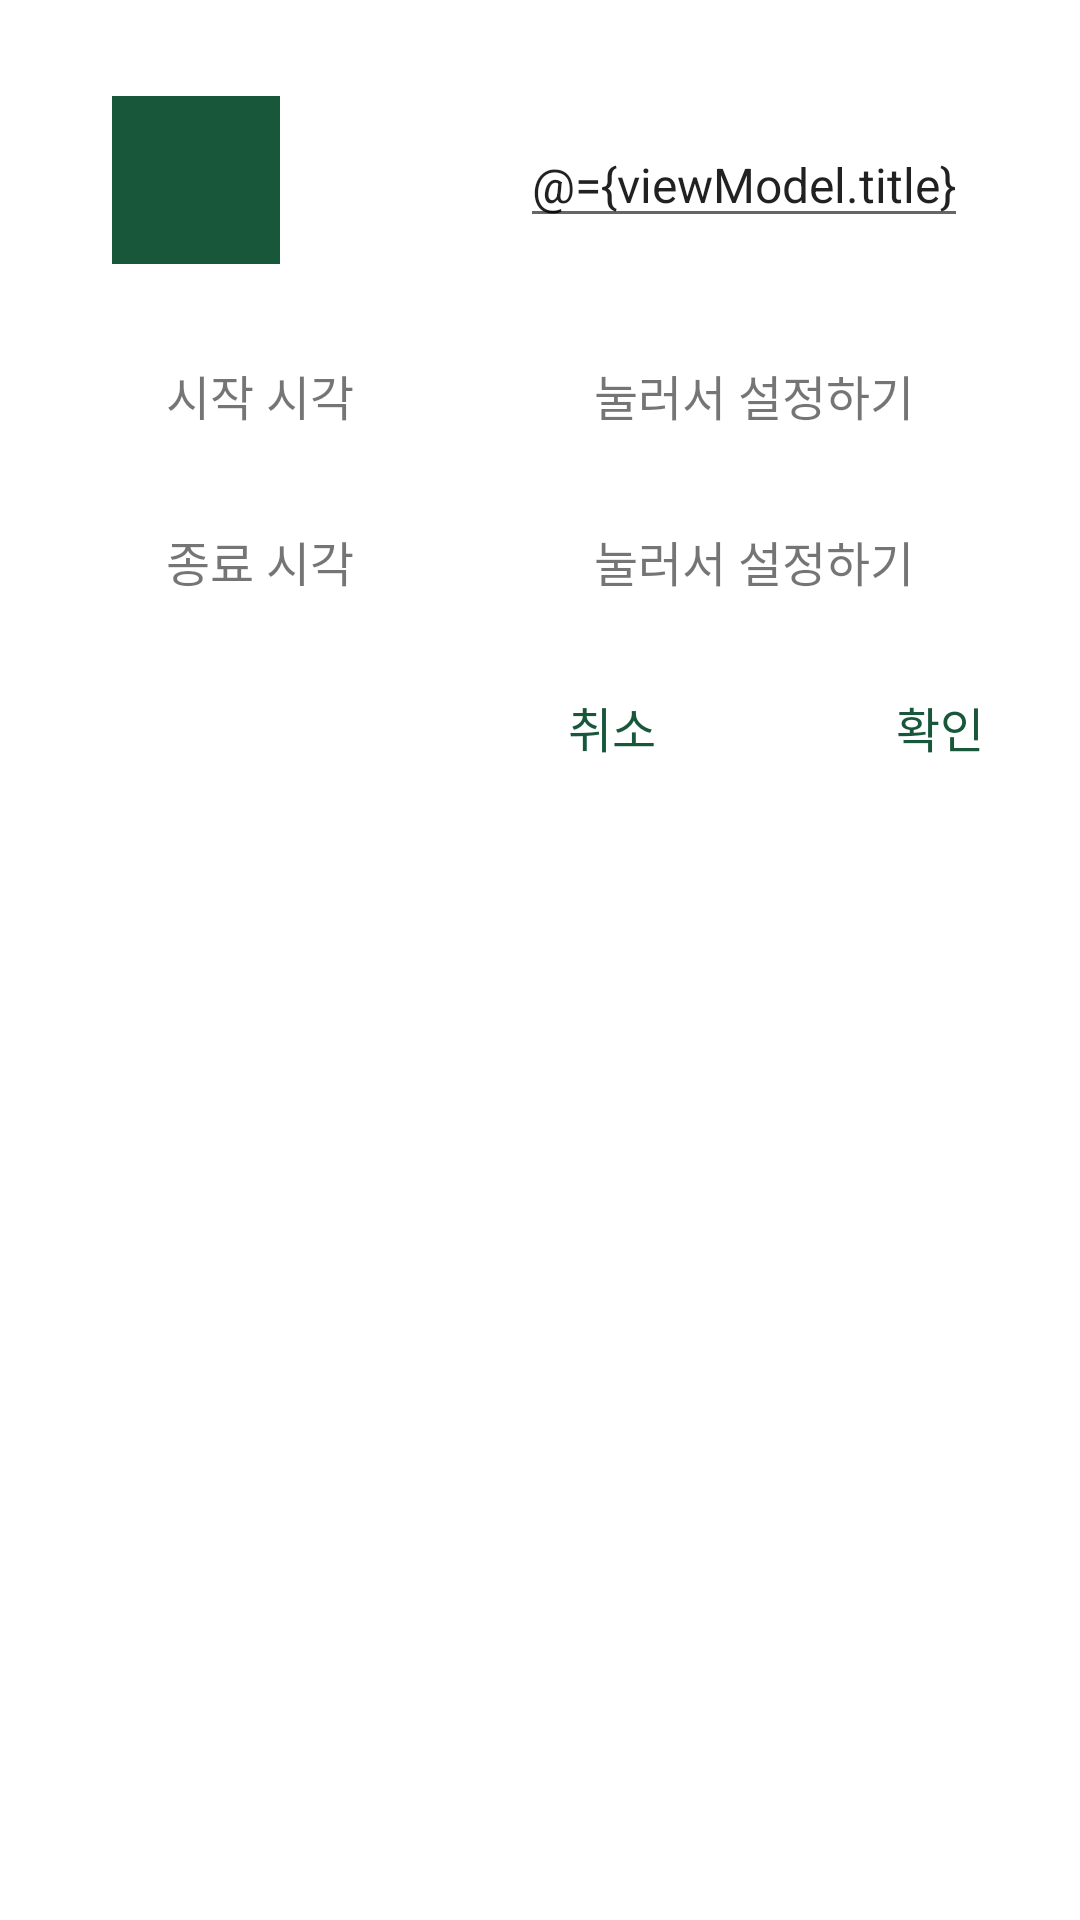

Produce the Android XML layout that renders to this screen, including the resource entries it uses.
<!-- AndroidManifest.xml: application theme Theme.OffOff_Android -->
<!-- res/layout/dialog_shift_setting.xml -->
<?xml version="1.0" encoding="utf-8"?>
<layout xmlns:android="http://schemas.android.com/apk/res/android"
    xmlns:app="http://schemas.android.com/apk/res-auto">

    <data>
        <variable
            name="viewModel"
            type="com.yuuuzzzin.offoff_android.viewmodel.ShiftSettingViewModel" />
    </data>

    <androidx.constraintlayout.widget.ConstraintLayout
        android:layout_width="match_parent"
        android:layout_height="wrap_content"
        android:background="@drawable/layout_border_round20"
        android:padding="32dp">

        <LinearLayout
            android:id="@+id/layout_title"
            android:layout_width="match_parent"
            android:layout_height="wrap_content"
            android:gravity="center"
            android:orientation="horizontal"
            app:layout_constraintEnd_toEndOf="parent"
            app:layout_constraintStart_toStartOf="parent"
            app:layout_constraintTop_toTopOf="parent">

            <TextView
                android:id="@+id/icon_title"
                android:layout_width="56dp"
                android:layout_height="56dp"
                android:background="@color/green"
                android:text='@{viewModel.title.length() > 0 ? viewModel.title.substring(0, 1): ""}'
                android:textAlignment="center"
                android:textColor="@color/white"
                android:textSize="40sp" />

            <EditText
                android:id="@+id/et_title"
                android:layout_width="wrap_content"
                android:layout_height="wrap_content"
                android:layout_gravity="center"
                android:layout_marginStart="80dp"
                android:text="@={viewModel.title}"
                android:textSize="16sp" />

        </LinearLayout>

        <LinearLayout
            android:id="@+id/layout_start_time"
            android:layout_width="match_parent"
            android:layout_height="wrap_content"
            android:layout_marginTop="32dp"
            android:gravity="center"
            android:orientation="horizontal"
            app:layout_constraintEnd_toEndOf="parent"
            app:layout_constraintStart_toStartOf="parent"
            app:layout_constraintTop_toBottomOf="@id/layout_title">

            <TextView
                android:id="@+id/tv_st"
                android:layout_width="wrap_content"
                android:layout_height="wrap_content"
                android:layout_gravity="center"
                android:text="시작 시각"
                android:textSize="16sp" />

            <TextView
                android:id="@+id/tv_start_time"
                android:layout_width="wrap_content"
                android:layout_height="wrap_content"
                android:layout_gravity="center"
                android:layout_marginStart="80dp"
                android:text="눌러서 설정하기"
                android:textSize="16sp" />

        </LinearLayout>

        <TimePicker
            android:id="@+id/tp_start"
            android:layout_width="wrap_content"
            android:layout_height="wrap_content"
            android:timePickerMode="spinner"
            android:visibility="gone"
            app:layout_constraintEnd_toEndOf="parent"
            app:layout_constraintStart_toStartOf="parent"
            app:layout_constraintTop_toBottomOf="@+id/layout_start_time" />

        <LinearLayout
            android:id="@+id/layout_end_time"
            android:layout_width="match_parent"
            android:layout_height="wrap_content"
            android:layout_marginTop="32dp"
            android:gravity="center"
            android:orientation="horizontal"
            app:layout_constraintEnd_toEndOf="parent"
            app:layout_constraintStart_toStartOf="parent"
            app:layout_constraintTop_toBottomOf="@id/tp_start">

            <TextView
                android:id="@+id/tv_et"
                android:layout_width="wrap_content"
                android:layout_height="wrap_content"
                android:layout_gravity="center"
                android:text="종료 시각"
                android:textSize="16sp" />

            <TextView
                android:id="@+id/tv_end_time"
                android:layout_width="wrap_content"
                android:layout_height="wrap_content"
                android:layout_gravity="center"
                android:layout_marginStart="80dp"
                android:text="눌러서 설정하기"
                android:textSize="16sp" />

        </LinearLayout>

        <TimePicker
            android:id="@+id/tp_end"
            android:layout_width="wrap_content"
            android:layout_height="wrap_content"
            android:timePickerMode="spinner"
            android:visibility="gone"
            app:layout_constraintEnd_toEndOf="parent"
            app:layout_constraintStart_toStartOf="parent"
            app:layout_constraintTop_toBottomOf="@+id/layout_end_time" />

        <LinearLayout
            android:id="@+id/layout_bottom"
            android:layout_width="wrap_content"
            android:layout_height="wrap_content"
            android:layout_marginTop="32dp"
            android:orientation="horizontal"
            app:layout_constraintEnd_toEndOf="parent"
            app:layout_constraintTop_toBottomOf="@id/tp_end">

            <TextView
                android:id="@+id/bt_cancel"
                android:layout_width="wrap_content"
                android:layout_height="wrap_content"
                android:layout_gravity="center"
                android:text="취소"
                android:textColor="@color/green"
                android:textSize="16sp" />

            <TextView
                android:id="@+id/bt_confirm"
                android:layout_width="wrap_content"
                android:layout_height="wrap_content"
                android:layout_gravity="center"
                android:layout_marginStart="80dp"
                android:background="@android:color/transparent"
                android:text="확인"
                android:textColor="@color/green"
                android:textSize="16sp" />

        </LinearLayout>


    </androidx.constraintlayout.widget.ConstraintLayout>
</layout>
<!-- resources referenced by this layout -->
<resources>
  <color name="green">#18573A</color>
  <color name="white">#FFFFFFFF</color>
  <style name="Theme.OffOff_Android" parent="Theme.MaterialComponents.Light.NoActionBar">
          
          <item name="colorPrimary">@color/green</item>
          <item name="colorPrimaryVariant">@color/green</item>
          <item name="colorOnPrimary">@color/white</item>
          <item name="android:windowDisablePreview">true</item>
          
          <item name="colorSecondary">@color/teal_200</item>
          <item name="colorSecondaryVariant">@color/teal_700</item>
          <item name="colorOnSecondary">@color/black</item>
          
          <item name="android:statusBarColor" tools:targetApi="l">?attr/colorPrimaryVariant</item>
          
          <item name="android:datePickerStyle">@style/MyDatePicker</item>
          <item name="android:textViewStyle">@style/RobotoTextViewStyle</item>
          <item name="android:buttonStyle">@style/RobotoButtonStyle</item>
  
      </style>
  <color name="teal_200">#FF03DAC5</color>
  <color name="teal_700">#FF018786</color>
  <color name="black">#FF000000</color>
  <style name="MyDatePicker" parent="android:Widget.Material.Light.DatePicker" tools:targetApi="lollipop">
          <item name="android:datePickerMode">spinner</item>
          <item name="colorControlNormal">@color/green</item>
          <item name="colorAccent">@color/green</item>
      </style>
  <style name="RobotoTextViewStyle" parent="android:Widget.TextView">
          <item name="android:fontFamily">sans-serif</item>
      </style>
  <style name="RobotoButtonStyle" parent="android:Widget.Button">
          <item name="android:fontFamily">sans-serif</item>
      </style>
</resources>
